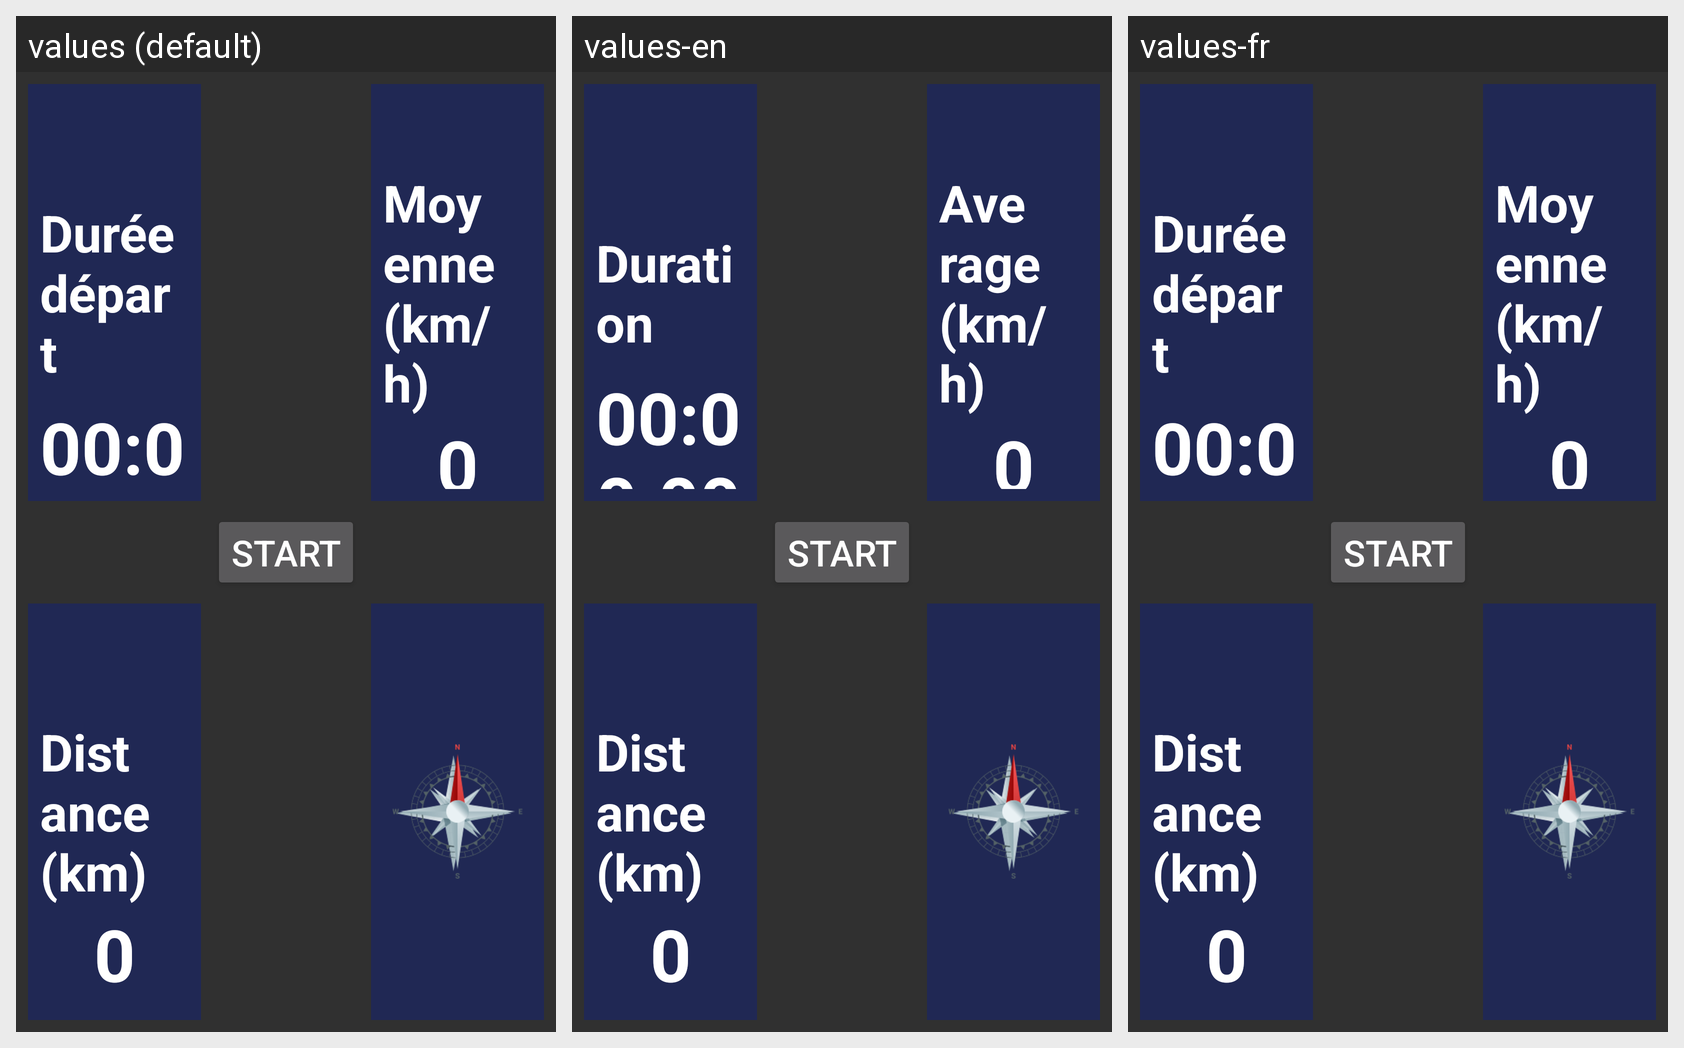

Translations of the strings shown on this Android screen, per locale in the grid:
Android screen res/layout/roadbook_display.xml rendered under 3 locales, left to right: values (default), values-en, values-fr. Device: Nexus 5 (rendered at 1080×1920; each locale shown at half size, 540×960, under a caption strip naming it); theme AppTheme.
Strings drawn on this screen, with the default value and each locale's value (text and hints the layout hard-codes, and strings that could not be matched under every locale, appear in the picture but are not listed):

dur_e_d_part
  values: Durée départ
  values-en: Duration
  values-fr: Durée départ

moyenne_km_h
  values: Moyenne (km/h)
  values-en: Average (km/h)
  values-fr: Moyenne (km/h)

roaddistance_km
  values: Distance (km)
  values-en: Distance (km)
  values-fr: Distance (km)
